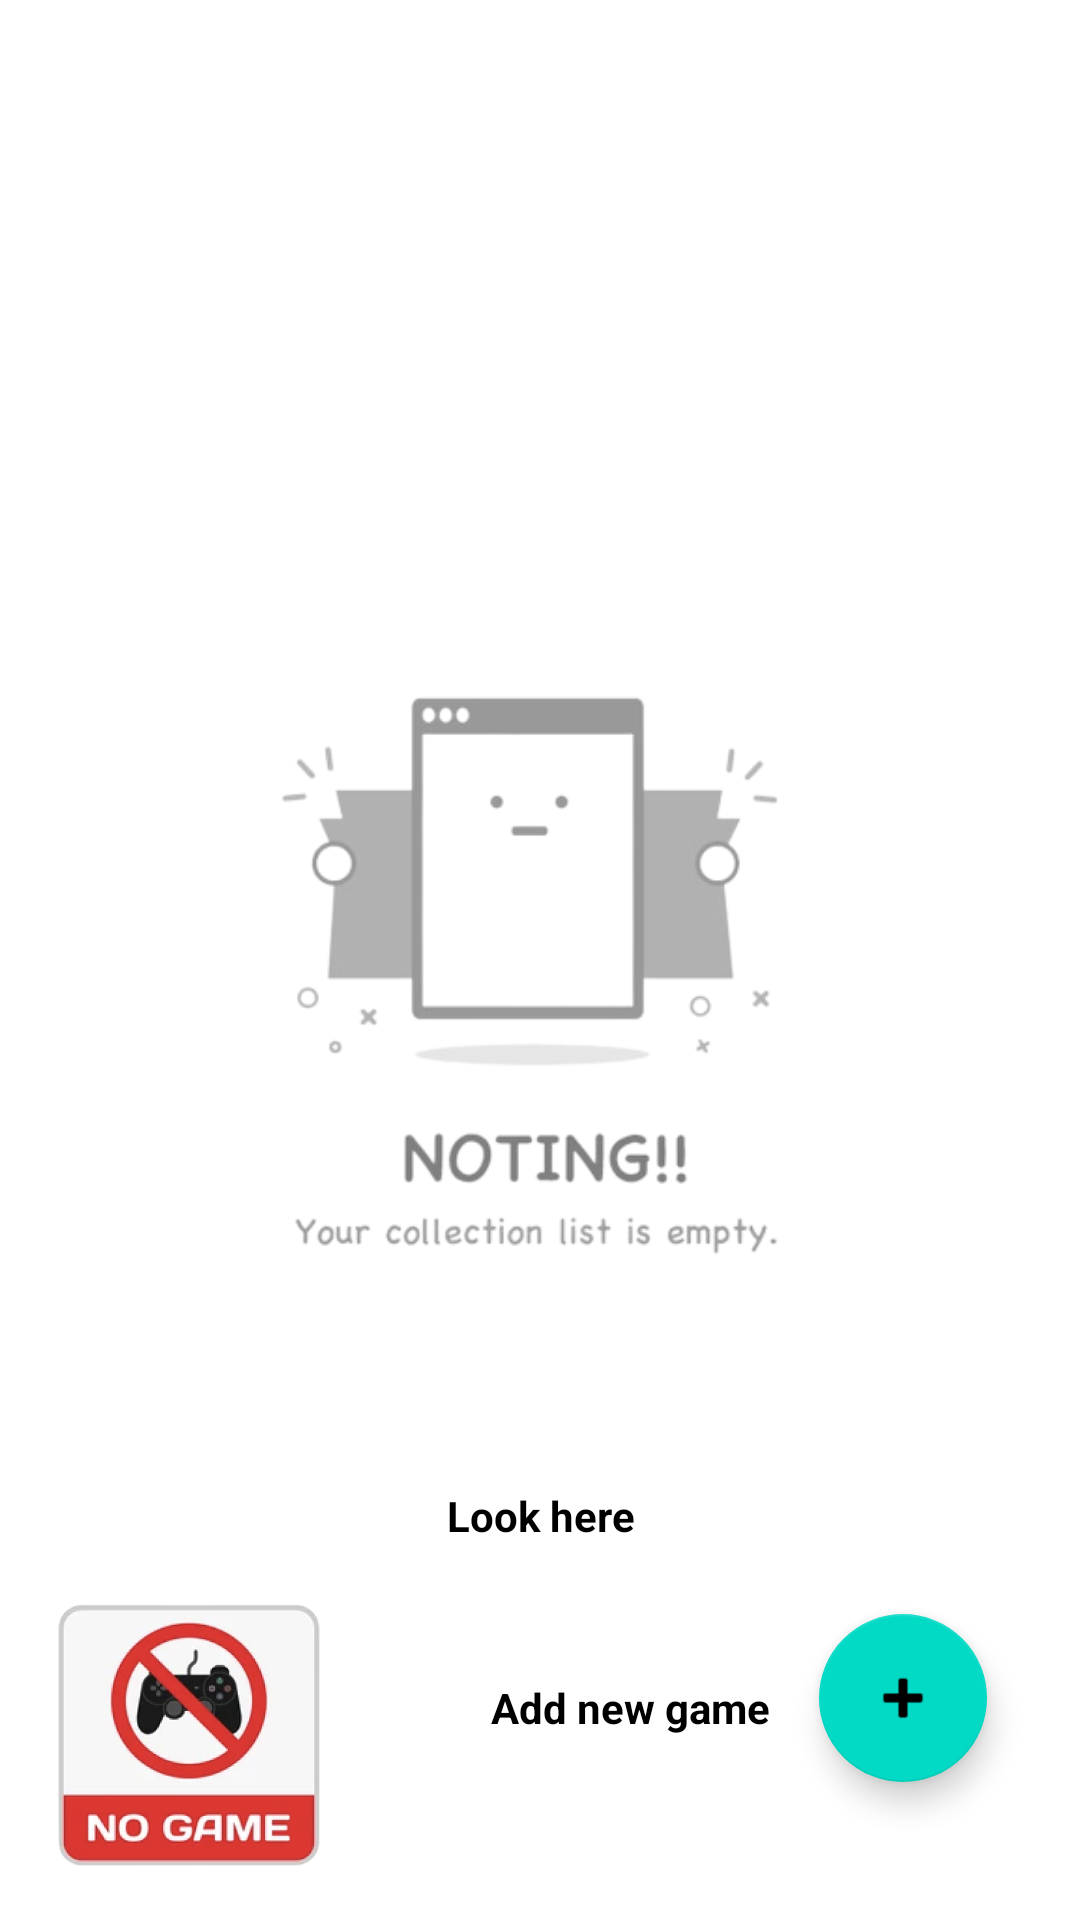

Write the Android layout XML for this screen, with the resource values it uses.
<!-- AndroidManifest.xml: application theme Theme.CoopAchievement -->
<!-- res/layout/activity_main.xml -->
<?xml version="1.0" encoding="utf-8"?>
<androidx.constraintlayout.widget.ConstraintLayout xmlns:android="http://schemas.android.com/apk/res/android"
    xmlns:app="http://schemas.android.com/apk/res-auto"
    xmlns:tools="http://schemas.android.com/tools"
    android:layout_width="match_parent"
    android:layout_height="match_parent"
    tools:context=".MainActivity">


    <com.google.android.material.floatingactionbutton.FloatingActionButton
        android:id="@+id/addGameConfig"
        android:layout_width="wrap_content"
        android:layout_height="wrap_content"
        android:clickable="true"
        app:layout_constraintBottom_toBottomOf="parent"
        app:layout_constraintEnd_toEndOf="parent"
        app:layout_constraintHorizontal_bias="0.898"
        app:layout_constraintStart_toStartOf="parent"
        app:layout_constraintTop_toTopOf="parent"
        app:layout_constraintVertical_bias="0.921"
        app:srcCompat="@android:drawable/ic_input_add" />



    <ImageView
        android:id="@+id/animatedmainView"
        android:layout_width="match_parent"
        android:layout_height="match_parent"
        android:foregroundGravity="center"
        android:scaleType="fitXY"
        app:layout_constraintBottom_toBottomOf="parent"
        app:layout_constraintEnd_toEndOf="parent"
        app:layout_constraintStart_toStartOf="parent"
        app:layout_constraintTop_toTopOf="parent" />

    <ImageView
        android:id="@+id/nolist"
        android:layout_width="match_parent"
        android:layout_height="match_parent"
        android:foregroundGravity="center_vertical"
        app:layout_constraintBottom_toBottomOf="parent"
        app:layout_constraintEnd_toEndOf="parent"
        app:layout_constraintHorizontal_bias="0.544"
        app:layout_constraintStart_toStartOf="parent"
        app:layout_constraintTop_toTopOf="parent"

        app:layout_constraintVertical_bias="0.0"
        app:srcCompat="@drawable/emptystate" />

    <ListView
        android:id="@+id/ListofGames"
        android:layout_width="match_parent"
        android:layout_height="match_parent"
        app:layout_constraintBottom_toBottomOf="parent"
        app:layout_constraintEnd_toEndOf="parent"
        app:layout_constraintHorizontal_bias="0.0"
        app:layout_constraintStart_toStartOf="parent"
        app:layout_constraintTop_toTopOf="parent"
        app:layout_constraintVertical_bias="0.0"></ListView>

    <ImageView
        android:id="@+id/nogames"
        android:layout_width="125dp"
        android:layout_height="125dp"
        app:layout_constraintBottom_toBottomOf="parent"
        app:layout_constraintEnd_toEndOf="parent"
        app:layout_constraintHorizontal_bias="0.0"
        app:layout_constraintStart_toStartOf="parent"
        app:layout_constraintTop_toTopOf="parent"
        app:layout_constraintVertical_bias="1.0"
        app:srcCompat="@drawable/nogame" />

    <TextView
        android:id="@+id/tvTheme"
        android:layout_width="135dp"
        android:layout_height="43dp"
        android:gravity="center_horizontal"
        android:text="Look here"
        android:textColor="@color/black"

        android:textStyle="bold"
        app:layout_constraintBottom_toBottomOf="parent"
        app:layout_constraintEnd_toEndOf="@+id/addGameConfig"
        app:layout_constraintHorizontal_bias="0.58"
        app:layout_constraintStart_toStartOf="parent"
        app:layout_constraintTop_toTopOf="parent"
        app:layout_constraintVertical_bias="0.83" />

    <TextView
        android:id="@+id/textView"
        android:layout_width="wrap_content"
        android:layout_height="wrap_content"
        android:text="Add new game"
        android:textColor="@color/black"
        android:textStyle="bold"
        app:layout_constraintBottom_toBottomOf="parent"
        app:layout_constraintEnd_toStartOf="@+id/addGameConfig"
        app:layout_constraintHorizontal_bias="0.91"
        app:layout_constraintStart_toStartOf="parent"
        app:layout_constraintTop_toTopOf="parent"
        app:layout_constraintVertical_bias="0.901" />


</androidx.constraintlayout.widget.ConstraintLayout>
<!-- resources referenced by this layout -->
<resources>
  <!-- drawable emptystate: png bitmap (drawable-nodpi, 37246 bytes) -->
  <!-- drawable nogame: png bitmap (drawable, 63865 bytes) -->
  <style name="Theme.CoopAchievement" parent="Theme.MaterialComponents.DayNight.DarkActionBar">
          
          <item name="colorPrimary">@color/purple_500</item>
          <item name="colorPrimaryVariant">@color/purple_700</item>
          <item name="colorOnPrimary">@color/white</item>
          
          <item name="colorSecondary">@color/teal_200</item>
          <item name="colorSecondaryVariant">@color/teal_700</item>
          <item name="colorOnSecondary">@color/black</item>
          
          <item name="android:statusBarColor" tools:targetApi="l">@color/black</item>
          
      </style>
  <!-- not gathered from this repository: default colours our renderer supplied (Android Studio template values) -->
  <color name="purple_500">#FF6200EE</color>
  <color name="purple_700">#FF3700B3</color>
  <color name="teal_200">#FF03DAC5</color>
  <color name="teal_700">#FF018786</color>
  <color name="black">#FF000000</color>
  <color name="white">#FFFFFFFF</color>
</resources>
